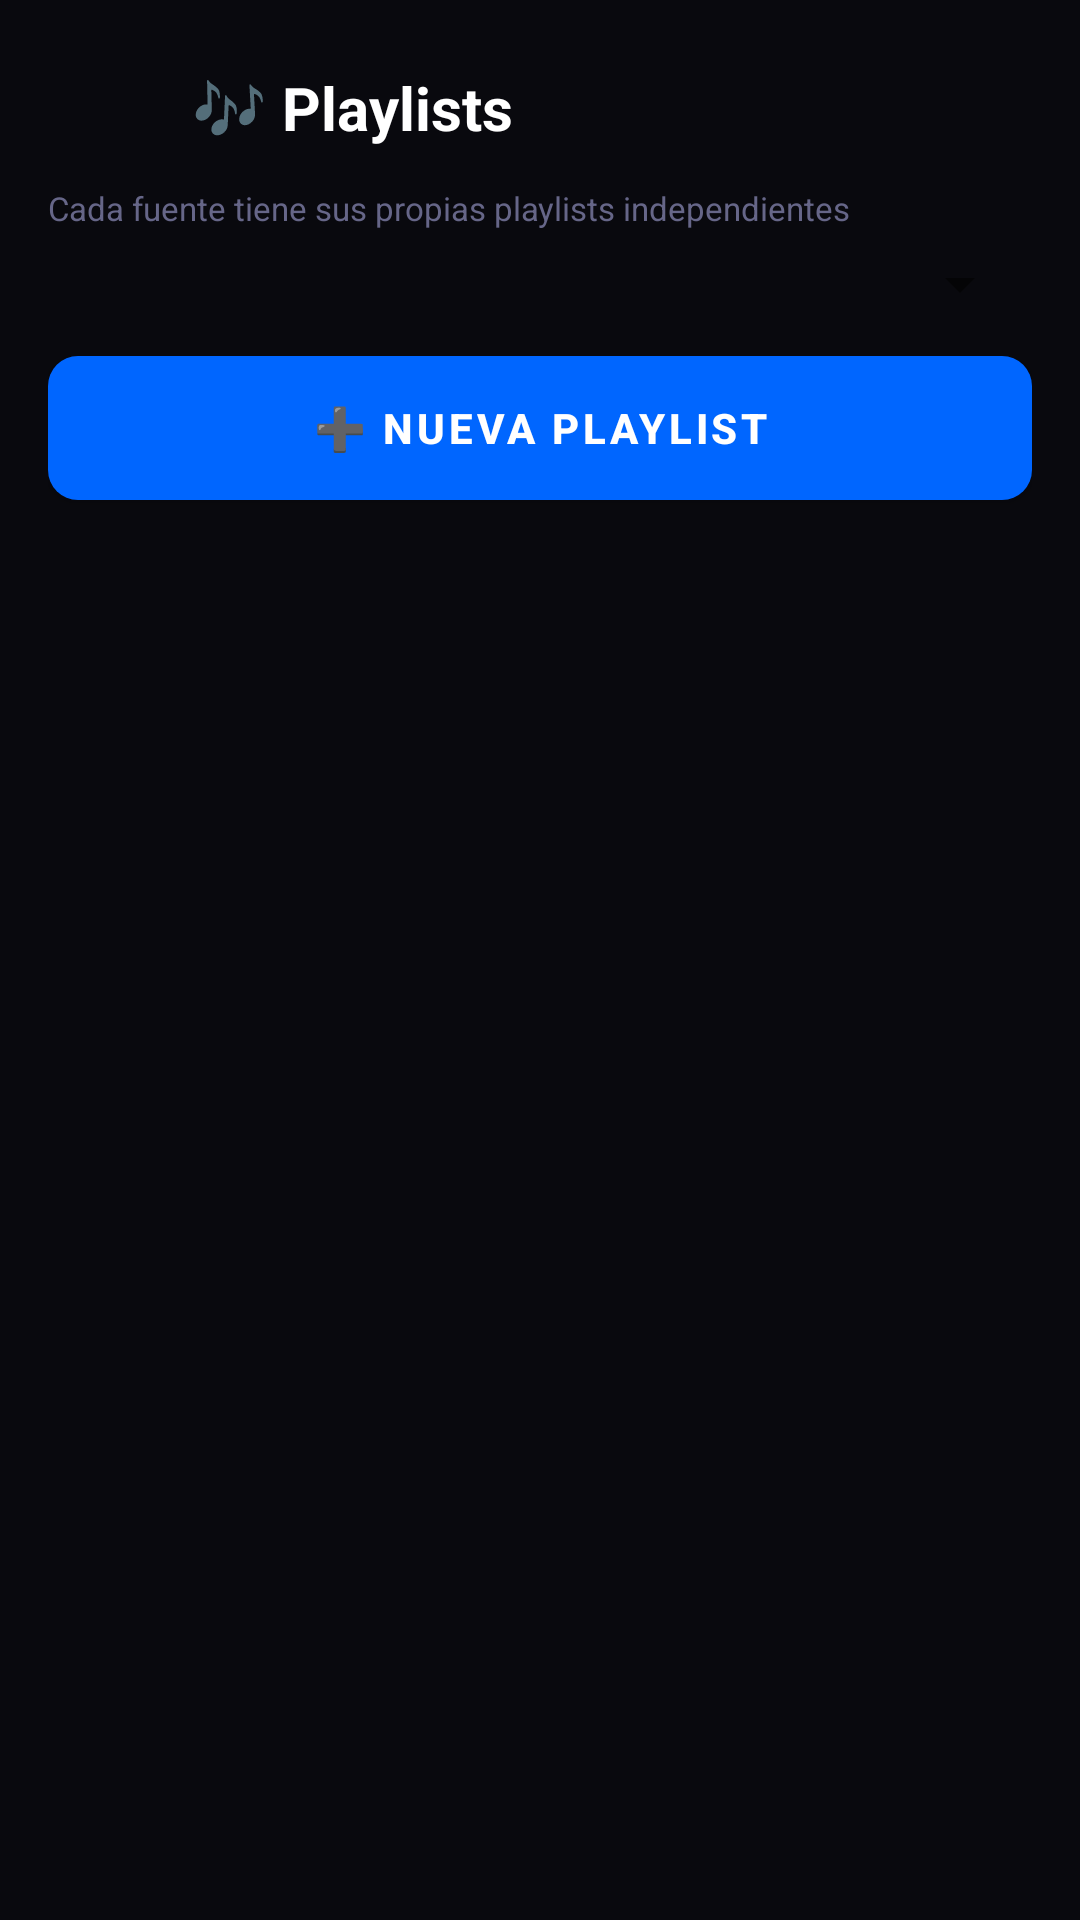

Write the Android layout XML for this screen, with the resource values it uses.
<!-- AndroidManifest.xml: application theme Theme.StreamVault -->
<!-- res/layout/activity_playlists.xml -->
<?xml version="1.0" encoding="utf-8"?>
<LinearLayout xmlns:android="http://schemas.android.com/apk/res/android"
    android:layout_width="match_parent"
    android:layout_height="match_parent"
    android:orientation="vertical"
    android:background="@color/den_bg"
    android:padding="16dp">

    <LinearLayout
        android:layout_width="match_parent"
        android:layout_height="wrap_content"
        android:orientation="horizontal"
        android:gravity="center_vertical">

        <ImageButton
            android:id="@+id/btnBackPlaylists"
            android:layout_width="40dp"
            android:layout_height="40dp"
            android:background="?attr/selectableItemBackgroundBorderless"
            android:src="@drawable/ic_arrow_back" />

        <TextView
            android:layout_width="wrap_content"
            android:layout_height="wrap_content"
            android:text="🎶 Playlists"
            android:textColor="#FFFFFF"
            android:textSize="20sp"
            android:textStyle="bold"
            android:layout_marginStart="8dp" />
    </LinearLayout>

    <TextView
        android:layout_width="match_parent"
        android:layout_height="wrap_content"
        android:text="Cada fuente tiene sus propias playlists independientes"
        android:textColor="#666688"
        android:textSize="11sp"
        android:layout_marginVertical="6dp" />

    <Spinner
        android:id="@+id/spPlaylistSource"
        android:layout_width="match_parent"
        android:layout_height="wrap_content"
        android:layout_marginBottom="12dp" />

    <Button
        android:id="@+id/btnNewPlaylist"
        android:layout_width="match_parent"
        android:layout_height="48dp"
        android:background="@drawable/btn_primary"
        android:text="➕ Nueva playlist"
        android:textColor="#FFFFFF"
        android:textStyle="bold" />

    <androidx.recyclerview.widget.RecyclerView
        android:id="@+id/rvPlaylists"
        android:layout_width="match_parent"
        android:layout_height="0dp"
        android:layout_weight="1"
        android:layout_marginTop="12dp" />

    <TextView
        android:id="@+id/tvEmptyPlaylists"
        android:layout_width="match_parent"
        android:layout_height="wrap_content"
        android:text="Sin playlists en esta fuente.\nCrea una con el botón de arriba."
        android:gravity="center"
        android:textColor="#8888AA"
        android:textSize="14sp"
        android:padding="24dp"
        android:visibility="gone" />
</LinearLayout>
<!-- resources referenced by this layout -->
<resources>
  <color name="den_bg">#09090E</color>
  <!-- drawable btn_primary (drawable) -->
  <?xml version="1.0" encoding="utf-8"?>
  <shape xmlns:android="http://schemas.android.com/apk/res/android" android:shape="rectangle">
      <solid android:color="#0066FF"/>
      <corners android:radius="10dp"/>
  </shape>
  <style name="Theme.StreamVault" parent="Theme.MaterialComponents.DayNight.NoActionBar">
          <item name="colorPrimary">@color/accent_blue</item>
          <item name="colorPrimaryDark">@color/bg_dark</item>
          <item name="colorAccent">@color/accent_cyan</item>
          <item name="android:windowBackground">@color/bg_dark</item>
          <item name="android:statusBarColor">@color/bg_dark</item>
          <item name="android:navigationBarColor">@color/bg_dark</item>
      </style>
  <color name="accent_blue">#0066FF</color>
  <color name="bg_dark">#0A0A0F</color>
  <color name="accent_cyan">#00C8FF</color>
</resources>
